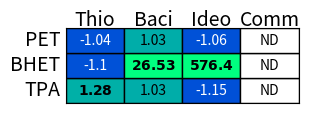

Recreate this plot in Python.
#!/usr/bin/env python3
# -*- coding: utf-8 -*-
"""
Created on Mon Sep 21 10:36:44 2020

[redacted]
"""
import matplotlib.pyplot as plt
import matplotlib as mpl
from matplotlib import rcParams

plt.rcParams['xtick.bottom'] = plt.rcParams['xtick.labelbottom'] = False
plt.rcParams['xtick.top'] = plt.rcParams['xtick.labeltop'] = True

cmap_up = 'winter'
norm_up = mpl.colors.Normalize(vmin=-18, vmax=10)
colormap_up = mpl.cm.get_cmap(cmap_up, 256)
m_up = mpl.cm.ScalarMappable(norm=norm_up, cmap=colormap_up)

cmap_down = 'winter'
norm_down = mpl.colors.Normalize(vmin=-10, vmax=18)
colormap_down = mpl.cm.get_cmap(cmap_down, 256)
m_down = mpl.cm.ScalarMappable(norm=norm_down, cmap=colormap_down)

bhet = [['-1.36', '1.13', r'$\bf{-2.29}$', 'ND'],
        [r'$\bf{21.95}$', r'$\bf{1.6}$', '1.88', 'ND']]
bhet_num = [[-1.36, 1.13, -2.29, 1],
            [21.95, 1.6, 1.88, 1]]

plt.figure(figsize=(3,1.5))
plt.subplot2grid((3,1), (0,0), rowspan=2)

bottom = [0,0,0,0]
x = [1,2,3,4]
for a in range(2):
    colors = []
    for b in range(len(bhet_num[a])):
        if bhet_num[a][b] < 0:
            colors.append(m_down.to_rgba(bhet_num[a][b]))
        else:
            colors.append(m_up.to_rgba(bhet_num[a][b]))
        fc = 'k'
        if bhet_num[a][b] < 1: fc = 'w'
        plt.text(x[b], bottom[0]+0.5, bhet[a][b], color=fc, ha='center', va='center')
    plt.bar(x, [1,1,1,1], bottom=bottom, width=1, color=colors, edgecolor='k')
    bottom = [a+1 for a in bottom]

plt.yticks([0.5, 1.5], ['BHET', 'PET']), plt.xticks([1, 2, 3, 4], ['Thio', 'Baci', 'Ideo', 'Comm'])
plt.xlim([0.5,4.5]), plt.ylim([0,2])
plt.savefig('BHET.png', dpi=600)
plt.close()

bhet = [['ND', 'ND', 'ND', 'ND'],
        ['-1.36', '1.13', r'$\bf{-2.29}$', 'ND'],
        [r'$\bf{21.95}$', r'$\bf{1.6}$', '1.88', 'ND']]
bhet_num = [[1,1,1,1],
            [-1.36, 1.13, -2.29, 1],
            [21.95, 1.6, 1.88, 1]]

plt.figure(figsize=(3,1.5))
plt.subplot2grid((3,1), (0,0), rowspan=2)

bottom = [0,0,0,0]
x = [1,2,3,4]
sub = ['TPA', 'BHET', 'PET']
for a in range(3):
    colors = []
    for b in range(len(bhet_num[a])):
        if bhet_num[a][b] < 0:
            colors.append(m_down.to_rgba(bhet_num[a][b]))
        elif bhet_num[a][b] == 1:
            colors.append('w')
        else:
            colors.append(m_up.to_rgba(bhet_num[a][b]))
        fc = 'k'
        if bhet_num[a][b] < 1: fc = 'w'
        plt.text(x[b], bottom[0]+0.5, bhet[a][b], color=fc, ha='center', va='center')
    plt.bar(x, [1,1,1,1], bottom=bottom, width=1, color=colors, edgecolor='k')
    bottom = [a+1 for a in bottom]
    plt.text(0.4, bottom[0]-0.5, sub[a], ha='right', va='center', fontsize=14)
    
bac = ['Thio', 'Baci', 'Ideo', 'Comm']
for b in range(len(x)):
    plt.text(x[b], 3.1, bac[b], ha='center', fontsize=14)
plt.yticks([]), plt.xticks([])
plt.xlim([0.5,4.5]), plt.ylim([0,3])
plt.savefig('BHET.png', dpi=600, bbox_inches='tight')
plt.close()

mhet = [['ND', 'ND', 'ND', 'ND'],
        [r'$\bf{1.98}$', r'$\bf{1.17}$', r'$\bf{7.26}$', r'$\bf{48.16}$'],
        ['ND', 'ND', 'ND', 'ND']]
mhet_num = [[1,1,1,1],
            [1.98, 1.17, 7.26, 48.16],
            [1,1,1,1]]

plt.figure(figsize=(3,1.5))
plt.subplot2grid((3,1), (0,0), rowspan=2)

bottom = [0,0,0,0]
for a in range(3):
    colors = []
    for b in range(len(mhet_num[a])):
        if mhet_num[a][b] < 0:
            colors.append(m_down.to_rgba(mhet_num[a][b]))
        elif mhet_num[a][b] == 1:
            colors.append('w')
        else:
            colors.append(m_up.to_rgba(mhet_num[a][b]))
        fc = 'k'
        if mhet_num[a][b] < 1: fc = 'w'
        plt.text(x[b], bottom[0]+0.5, mhet[a][b], color=fc, ha='center', va='center')
    plt.bar(x, [1,1,1,1], bottom=bottom, width=1, color=colors, edgecolor='k')
    bottom = [a+1 for a in bottom]
    plt.text(0.4, bottom[0]-0.5, sub[a], ha='right', va='center', fontsize=14)
    
for b in range(len(x)):
    plt.text(x[b], 3.1, bac[b], ha='center', fontsize=14)
plt.yticks([]), plt.xticks([])
plt.xlim([0.5,4.5]), plt.ylim([0,3])
plt.savefig('MHET.png', dpi=600, bbox_inches='tight')
plt.close()

c2_O7 = [['ND', 'ND', 'ND', 'ND'],
        [r'$\bf{31.38}$', '1.21', r'$\bf{14.32}$', 'ND'],
        ['ND', 'ND', 'ND', 'ND']]
c2_O7_num = [[1,1,1,1],
            [31.38, 1.21, 14.32, 1],
            [1,1,1,1]]

plt.figure(figsize=(3,1.5))
plt.subplot2grid((3,1), (0,0), rowspan=2)

bottom = [0,0,0,0]
for a in range(3):
    colors = []
    for b in range(len(c2_O7_num[a])):
        if c2_O7_num[a][b] < 0:
            colors.append(m_down.to_rgba(c2_O7_num[a][b]))
        elif c2_O7_num[a][b] == 1:
            colors.append('w')
        else:
            colors.append(m_up.to_rgba(c2_O7_num[a][b]))
        fc = 'k'
        if c2_O7_num[a][b] < 1: fc = 'w'
        plt.text(x[b], bottom[0]+0.5, c2_O7[a][b], color=fc, ha='center', va='center')
    plt.bar(x, [1,1,1,1], bottom=bottom, width=1, color=colors, edgecolor='k')
    bottom = [a+1 for a in bottom]
    plt.text(0.4, bottom[0]-0.5, sub[a], ha='right', va='center', fontsize=14)
    
for b in range(len(x)):
    plt.text(x[b], 3.1, bac[b], ha='center', fontsize=14)
plt.yticks([]), plt.xticks([])
plt.xlim([0.5,4.5]), plt.ylim([0,3])
plt.savefig('c2_O7.png', dpi=600, bbox_inches='tight')
plt.close()

c3_O6 = [['ND', 'ND', 'ND', 'ND'],
        [r'$\bf{8.44}$', '-1.19', r'$\bf{11.73}$', r'$\bf{135.3}$'],
        ['ND', 'ND', 'ND', 'ND']]
c3_O6_num = [[1,1,1,1],
            [8.44, -1.19, 11.73, 135.3],
            [1,1,1,1]]

plt.figure(figsize=(3,1.5))
plt.subplot2grid((3,1), (0,0), rowspan=2)

bottom = [0,0,0,0]
for a in range(3):
    colors = []
    for b in range(len(c3_O6_num[a])):
        if c3_O6_num[a][b] < 0:
            colors.append(m_down.to_rgba(c3_O6_num[a][b]))
        elif c3_O6_num[a][b] == 1:
            colors.append('w')
        else:
            colors.append(m_up.to_rgba(c3_O6_num[a][b]))
        fc = 'k'
        if c3_O6_num[a][b] < 1: fc = 'w'
        plt.text(x[b], bottom[0]+0.5, c3_O6[a][b], color=fc, ha='center', va='center')
    plt.bar(x, [1,1,1,1], bottom=bottom, width=1, color=colors, edgecolor='k')
    bottom = [a+1 for a in bottom]
    plt.text(0.4, bottom[0]-0.5, sub[a], ha='right', va='center', fontsize=14)
    
for b in range(len(x)):
    plt.text(x[b], 3.1, bac[b], ha='center', fontsize=14)
plt.yticks([]), plt.xticks([])
plt.xlim([0.5,4.5]), plt.ylim([0,3])
plt.savefig('c3_O6.png', dpi=600, bbox_inches='tight')
plt.close()

tpa = [[r'$\bf{1.28}$','1.03','-1.15','ND'],
            ['-1.1', r'$\bf{26.53}$', r'$\bf{576.4}$', 'ND'],
            ['-1.04', '1.03', '-1.06', 'ND']]
tpa_num = [[1.28,1.03,-1.15,1],
            [-1.1, 26.53, 576.4, 1],
            [-1.04, 1.03, -1.06, 1]]

plt.figure(figsize=(3,1.5))
plt.subplot2grid((3,1), (0,0), rowspan=2)

bottom = [0,0,0,0]
for a in range(3):
    colors = []
    for b in range(len(tpa_num[a])):
        if tpa_num[a][b] < 0:
            colors.append(m_down.to_rgba(tpa_num[a][b]))
        elif tpa_num[a][b] == 1:
            colors.append('w')
        else:
            colors.append(m_up.to_rgba(tpa_num[a][b]))
        fc = 'k'
        if tpa_num[a][b] < 1: fc = 'w'
        plt.text(x[b], bottom[0]+0.5, tpa[a][b], color=fc, ha='center', va='center')
    plt.bar(x, [1,1,1,1], bottom=bottom, width=1, color=colors, edgecolor='k')
    bottom = [a+1 for a in bottom]
    plt.text(0.4, bottom[0]-0.5, sub[a], ha='right', va='center', fontsize=14)
    
for b in range(len(x)):
    plt.text(x[b], 3.1, bac[b], ha='center', fontsize=14)
plt.yticks([]), plt.xticks([])
plt.xlim([0.5,4.5]), plt.ylim([0,3])
plt.savefig('TPA.png', dpi=600, bbox_inches='tight')
#plt.close()

